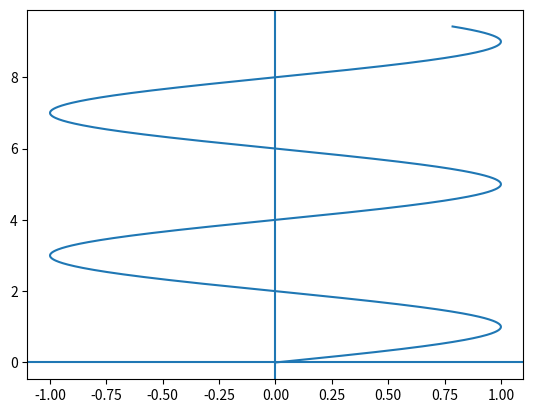

Generate this figure with matplotlib:
import numpy as np
import matplotlib.pyplot as plt

t = np.linspace(0, (3*np.pi), 1000)
x = np.sin(np.pi * t/2)
y = t

plt.axvline()
plt.axhline()
plt.plot(x,y)
plt.show()